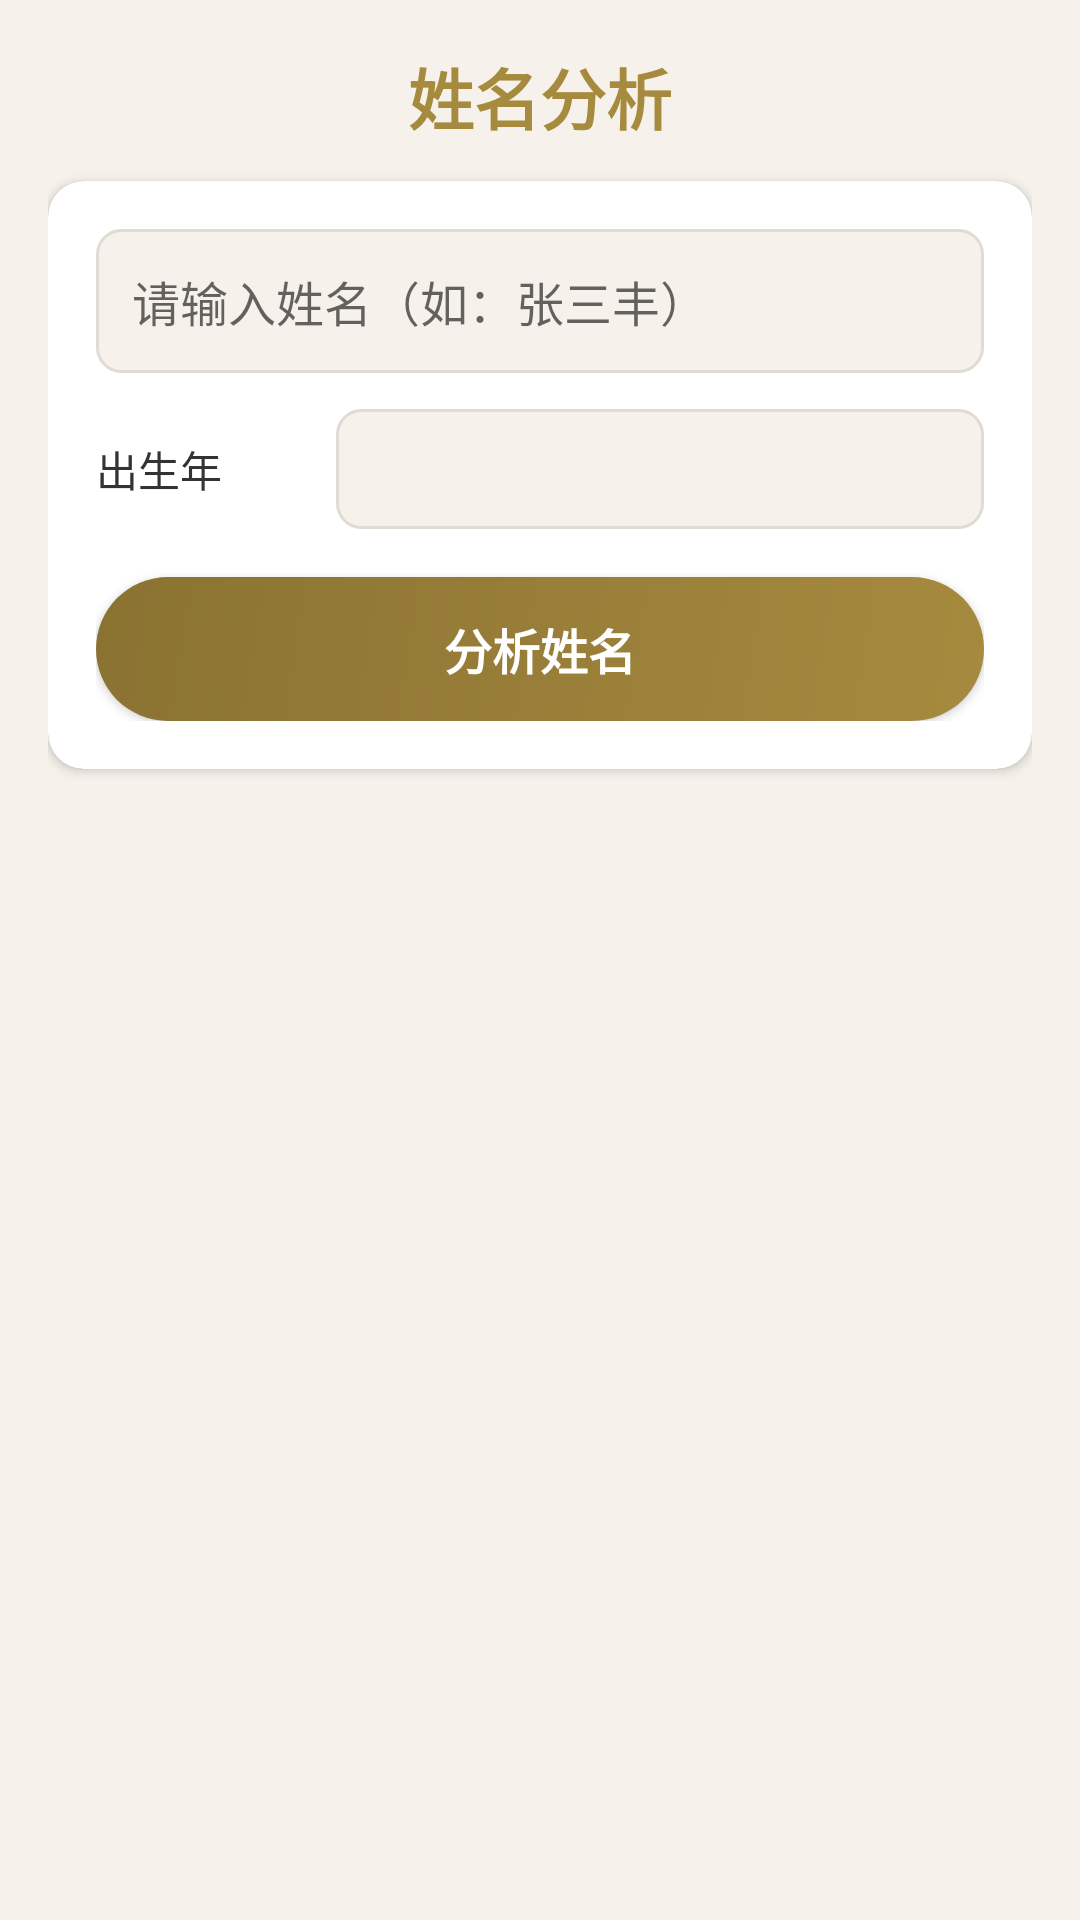

Here is an Android app screen rendered from its layout file. Give the layout XML and the strings, colors and styles it references.
<!-- AndroidManifest.xml: application theme Theme.YizhaiYiju -->
<!-- res/layout/activity_name.xml -->
<?xml version="1.0" encoding="utf-8"?>
<ScrollView xmlns:app="http://schemas.android.com/apk/res-auto" xmlns:android="http://schemas.android.com/apk/res/android"
    android:background="@color/bg_page"
    android:layout_width="match_parent"
    android:layout_height="match_parent">
    <LinearLayout
        android:orientation="vertical"
        android:padding="16dp"
        android:layout_width="match_parent"
        android:layout_height="wrap_content">
        <TextView
            android:textSize="22sp"
            android:textStyle="bold"
            android:textColor="@color/primary"
            android:gravity="center"
            android:paddingBottom="12dp"
            android:layout_width="match_parent"
            android:layout_height="wrap_content"
            android:text="姓名分析"/>
        <androidx.cardview.widget.CardView
            android:layout_width="match_parent"
            android:layout_height="wrap_content"
            android:layout_marginBottom="12dp"
            app:cardBackgroundColor="@color/bg_card"
            app:cardCornerRadius="12dp"
            app:cardElevation="2dp">
            <LinearLayout
                android:orientation="vertical"
                android:padding="16dp"
                android:layout_width="match_parent"
                android:layout_height="wrap_content">
                <EditText
                    android:textSize="16sp"
                    android:textColor="@color/text_primary"
                    android:id="@+id/et_name"
                    android:background="@drawable/bg_spinner"
                    android:layout_width="match_parent"
                    android:layout_height="48dp"
                    android:layout_marginBottom="12dp"
                    android:hint="请输入姓名（如：张三丰）"
                    android:singleLine="true"
                    android:paddingStart="12dp"
                    android:paddingEnd="12dp"/>
                <LinearLayout
                    android:gravity="center_vertical"
                    android:orientation="horizontal"
                    android:layout_width="match_parent"
                    android:layout_height="wrap_content"
                    android:layout_marginBottom="16dp">
                    <TextView
                        android:textSize="14sp"
                        android:textColor="@color/text_primary"
                        android:layout_width="80dp"
                        android:layout_height="wrap_content"
                        android:text="出生年"/>
                    <Spinner
                        android:id="@+id/sp_year"
                        android:background="@drawable/bg_spinner"
                        android:layout_width="0dp"
                        android:layout_height="40dp"
                        android:layout_weight="1"
                        android:paddingStart="12dp"
                        android:paddingEnd="12dp"/>
                </LinearLayout>
                <Button
                    android:textSize="16sp"
                    android:textStyle="bold"
                    android:textColor="#ffffff"
                    android:id="@+id/btn_calc"
                    android:background="@drawable/bg_gold_button"
                    android:layout_width="match_parent"
                    android:layout_height="48dp"
                    android:text="分析姓名"/>
            </LinearLayout>
        </androidx.cardview.widget.CardView>
        <LinearLayout
            android:orientation="vertical"
            android:id="@+id/result_container"
            android:visibility="gone"
            android:layout_width="match_parent"
            android:layout_height="wrap_content">
            <androidx.cardview.widget.CardView
                android:layout_width="match_parent"
                android:layout_height="wrap_content"
                android:layout_marginBottom="12dp"
                app:cardBackgroundColor="@color/bg_card"
                app:cardCornerRadius="12dp"
                app:cardElevation="2dp">
                <LinearLayout
                    android:orientation="vertical"
                    android:padding="16dp"
                    android:layout_width="match_parent"
                    android:layout_height="wrap_content">
                    <TextView
                        android:textSize="42sp"
                        android:textStyle="bold"
                        android:textColor="@color/accent"
                        android:gravity="center"
                        android:id="@+id/tv_score"
                        android:layout_width="match_parent"
                        android:layout_height="wrap_content"/>
                    <TextView
                        android:textSize="16sp"
                        android:textColor="@color/primary"
                        android:gravity="center"
                        android:id="@+id/tv_comment"
                        android:paddingTop="4dp"
                        android:layout_width="match_parent"
                        android:layout_height="wrap_content"/>
                </LinearLayout>
            </androidx.cardview.widget.CardView>
            <androidx.cardview.widget.CardView
                android:layout_width="match_parent"
                android:layout_height="wrap_content"
                android:layout_marginBottom="12dp"
                app:cardBackgroundColor="@color/bg_card"
                app:cardCornerRadius="12dp"
                app:cardElevation="2dp">
                <LinearLayout
                    android:orientation="vertical"
                    android:padding="16dp"
                    android:layout_width="match_parent"
                    android:layout_height="wrap_content">
                    <TextView
                        android:textSize="16sp"
                        android:textStyle="bold"
                        android:textColor="@color/primary"
                        android:paddingBottom="8dp"
                        android:layout_width="wrap_content"
                        android:layout_height="wrap_content"
                        android:text="笔画数理"/>
                    <TextView
                        android:textSize="14sp"
                        android:textColor="@color/text_primary"
                        android:id="@+id/tv_strokes"
                        android:layout_width="match_parent"
                        android:layout_height="wrap_content"
                        android:lineSpacingExtra="4dp"/>
                </LinearLayout>
            </androidx.cardview.widget.CardView>
            <androidx.cardview.widget.CardView
                android:layout_width="match_parent"
                android:layout_height="wrap_content"
                android:layout_marginBottom="12dp"
                app:cardBackgroundColor="@color/bg_card"
                app:cardCornerRadius="12dp"
                app:cardElevation="2dp">
                <LinearLayout
                    android:orientation="vertical"
                    android:padding="16dp"
                    android:layout_width="match_parent"
                    android:layout_height="wrap_content">
                    <TextView
                        android:textSize="16sp"
                        android:textStyle="bold"
                        android:textColor="@color/primary"
                        android:paddingBottom="8dp"
                        android:layout_width="wrap_content"
                        android:layout_height="wrap_content"
                        android:text="三才五格"/>
                    <TextView
                        android:textSize="14sp"
                        android:textColor="@color/text_primary"
                        android:id="@+id/tv_grid"
                        android:layout_width="match_parent"
                        android:layout_height="wrap_content"
                        android:lineSpacingExtra="4dp"/>
                </LinearLayout>
            </androidx.cardview.widget.CardView>
            <androidx.cardview.widget.CardView
                android:layout_width="match_parent"
                android:layout_height="wrap_content"
                android:layout_marginBottom="12dp"
                app:cardBackgroundColor="@color/bg_card"
                app:cardCornerRadius="12dp"
                app:cardElevation="2dp">
                <LinearLayout
                    android:orientation="vertical"
                    android:padding="16dp"
                    android:layout_width="match_parent"
                    android:layout_height="wrap_content">
                    <TextView
                        android:textSize="16sp"
                        android:textStyle="bold"
                        android:textColor="@color/primary"
                        android:paddingBottom="8dp"
                        android:layout_width="wrap_content"
                        android:layout_height="wrap_content"
                        android:text="解读"/>
                    <TextView
                        android:textSize="14sp"
                        android:textColor="@color/text_primary"
                        android:id="@+id/tv_interpret"
                        android:layout_width="match_parent"
                        android:layout_height="wrap_content"
                        android:lineSpacingExtra="4dp"/>
                </LinearLayout>
            </androidx.cardview.widget.CardView>
            <Button
                android:textSize="14sp"
                android:textColor="@color/primary"
                android:id="@+id/btn_share"
                android:background="@drawable/bg_outline_button"
                android:layout_width="match_parent"
                android:layout_height="48dp"
                android:layout_marginTop="4dp"
                android:layout_marginBottom="24dp"
                android:text="分享分析结果"/>
        </LinearLayout>
    </LinearLayout>
</ScrollView>
<!-- resources referenced by this layout -->
<resources>
  <color name="accent">#b5452a</color>
  <color name="bg_card">#ffffff</color>
  <color name="bg_page">#f6f2eb</color>
  <color name="primary">#a68a3e</color>
  <color name="text_primary">#333333</color>
  <!-- drawable bg_gold_button (drawable) -->
  <?xml version="1.0" encoding="utf-8"?>
  <shape xmlns:android="http://schemas.android.com/apk/res/android">
      <gradient
          android:startColor="#a68a3e"
          android:endColor="#8a7232"
          android:angle="135"/>
      <corners android:radius="24dp"/>
  </shape>
  <!-- drawable bg_outline_button (drawable) -->
  <?xml version="1.0" encoding="utf-8"?>
  <shape xmlns:android="http://schemas.android.com/apk/res/android">
      <solid android:color="@android:color/transparent"/>
      <corners android:radius="24dp"/>
      <stroke
          android:width="2dp"
          android:color="@color/primary"/>
  </shape>
  <!-- drawable bg_spinner (drawable) -->
  <?xml version="1.0" encoding="utf-8"?>
  <shape xmlns:android="http://schemas.android.com/apk/res/android" android:shape="rectangle">
      <solid android:color="@color/bg_page"/>
      <corners android:radius="8dp"/>
      <stroke
          android:width="1dp"
          android:color="@color/border"/>
  </shape>
  <style name="Theme.YizhaiYiju" parent="Theme.MaterialComponents.Light.NoActionBar">
          <item name="colorPrimary">@color/primary</item>
          <item name="colorPrimaryDark">@color/primary</item>
          <item name="colorAccent">@color/accent</item>
          <item name="android:windowBackground">@color/bg_page</item>
          <item name="android:statusBarColor">@color/bg_page</item>
      </style>
  <color name="border">#e0dbd3</color>
</resources>
